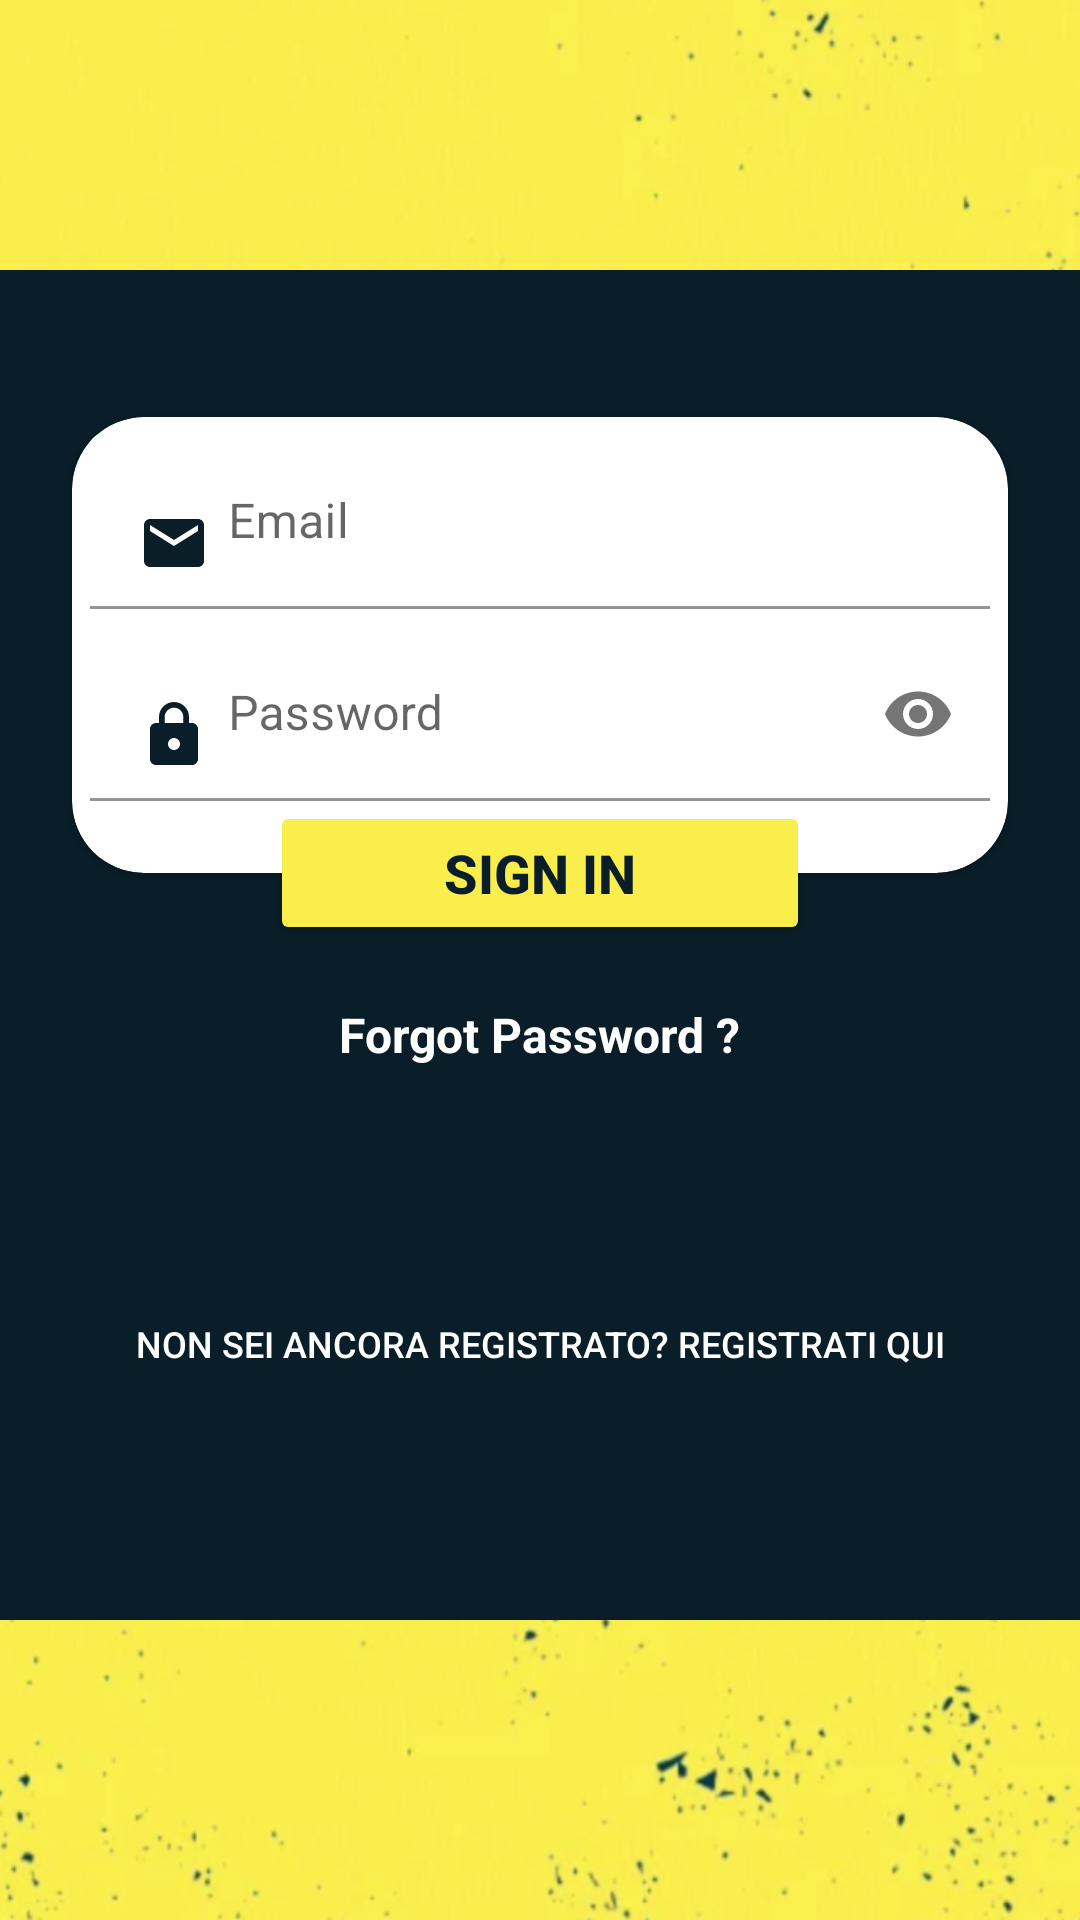

Produce the Android XML layout that renders to this screen, including the resource entries it uses.
<!-- AndroidManifest.xml: application theme Theme.BicoccaJobs -->
<!-- res/layout/activity_login.xml -->
<?xml version="1.0" encoding="utf-8"?>
<androidx.constraintlayout.widget.ConstraintLayout xmlns:android="http://schemas.android.com/apk/res/android"
    xmlns:app="http://schemas.android.com/apk/res-auto"
    xmlns:tools="http://schemas.android.com/tools"
    android:layout_width="match_parent"
    android:layout_height="match_parent"
    android:background="@drawable/background">

    <ImageView
        android:id="@+id/logoImageView"
        android:layout_width="wrap_content"
        android:layout_height="wrap_content"
        android:layout_gravity="center"
        android:contentDescription="@string/app_name"
        android:scaleX="0.3"
        android:scaleY="0.3"
        android:src="@drawable/logo"
        app:layout_constraintBottom_toTopOf="@+id/view"
        app:layout_constraintEnd_toEndOf="parent"
        app:layout_constraintStart_toStartOf="parent"
        app:layout_constraintTop_toTopOf="parent"
        app:layout_constraintVertical_bias="0.49" />

    <View
        android:id="@+id/view"
        android:layout_width="210dp"
        android:layout_height="450dp"
        android:layout_marginBottom="100dp"
        android:background="@color/blueback"
        android:scaleX="50"
        app:layout_constraintBottom_toBottomOf="parent"
        app:layout_constraintEnd_toEndOf="parent"
        app:layout_constraintStart_toStartOf="parent" />


    <androidx.cardview.widget.CardView
        android:id="@+id/cardView2"
        android:layout_width="0dp"
        android:layout_height="wrap_content"
        android:layout_marginStart="24dp"
        android:layout_marginEnd="24dp"
        android:layout_marginBottom="200dp"
        app:cardCornerRadius="24dp"
        app:layout_constraintBottom_toBottomOf="@+id/view"
        app:layout_constraintEnd_toEndOf="parent"
        app:layout_constraintStart_toStartOf="parent"
        app:layout_constraintTop_toTopOf="@+id/view">

        <LinearLayout
            android:layout_width="match_parent"
            android:layout_height="match_parent"
            android:layout_gravity="center_horizontal"
            android:gravity="center_horizontal"
            android:orientation="vertical">

            <com.google.android.material.textfield.TextInputLayout
                android:layout_width="match_parent"
                android:layout_height="match_parent"
                android:layout_marginTop="6dp"
                android:paddingStart="6dp"
                android:paddingEnd="6dp">

                <com.google.android.material.textfield.TextInputEditText
                    android:id="@+id/edtEmail"
                    android:layout_width="match_parent"
                    android:layout_height="wrap_content"
                    android:background="#fff"
                    android:drawableStart="@drawable/ic_email"
                    android:drawablePadding="6dp"
                    android:hint="Email"
                    android:inputType="textEmailAddress"
                    android:textColor="#000" />
            </com.google.android.material.textfield.TextInputLayout>

            <com.google.android.material.textfield.TextInputLayout
                android:layout_width="match_parent"
                android:layout_height="wrap_content"
                android:layout_marginTop="6dp"
                android:layout_marginBottom="24dp"
                android:paddingStart="6dp"
                android:paddingEnd="6dp"
                app:passwordToggleEnabled="true">

                <com.google.android.material.textfield.TextInputEditText
                    android:id="@+id/editPassword"
                    android:layout_width="match_parent"
                    android:layout_height="wrap_content"
                    android:background="#fff"
                    android:drawableStart="@drawable/ic_lock"
                    android:drawablePadding="6dp"
                    android:hint="Password"
                    android:inputType="textPassword"
                    android:textColor="#000" />
            </com.google.android.material.textfield.TextInputLayout>
        </LinearLayout>
    </androidx.cardview.widget.CardView>

    <Button
        android:id="@+id/btnLogin"
        android:layout_width="180dp"
        android:layout_height="wrap_content"

        android:backgroundTint="@color/yellowback"
        android:text="Sign In"
        android:textColor="@color/blueback"
        android:textSize="18sp"
        android:textStyle="bold"
        app:layout_constraintBottom_toBottomOf="@+id/cardView2"
        app:layout_constraintEnd_toEndOf="@+id/cardView2"
        app:layout_constraintStart_toStartOf="@+id/cardView2"
        app:layout_constraintTop_toBottomOf="@+id/cardView2"/>

    <TextView
        android:id="@+id/tv"
        android:layout_width="wrap_content"
        android:layout_height="wrap_content"
        app:layout_constraintEnd_toEndOf="@+id/btnLogin"
        app:layout_constraintStart_toStartOf="@+id/btnLogin"
        app:layout_constraintTop_toBottomOf="@+id/btnLogin"
        tools:ignore="MissingConstraints" />

    <TextView
        android:id="@+id/forgotTextView"
        android:layout_width="wrap_content"
        android:layout_height="wrap_content"
        android:text="Forgot Password ?"
        android:textColor="#fff"
        android:textSize="16sp"
        android:textStyle="bold"
        app:layout_constraintEnd_toEndOf="parent"
        app:layout_constraintRight_toRightOf="parent"
        app:layout_constraintStart_toStartOf="parent"
        app:layout_constraintTop_toBottomOf="@+id/tv"
        tools:ignore="MissingConstraints" />


    <Button
        android:id="@+id/btnRegLogin"
        android:layout_width="wrap_content"
        android:layout_height="wrap_content"
        android:layout_alignParentEnd="true"
        android:background="@color/transparent"
        android:paddingStart="16dp"
        android:paddingEnd="16dp"
        android:text="non sei ancora registrato? registrati qui"
        android:textColor="@android:color/white"
        android:textSize="12sp"
        app:layout_constraintBottom_toBottomOf="@+id/view"
        app:layout_constraintEnd_toEndOf="parent"
        app:layout_constraintStart_toStartOf="parent"
        app:layout_constraintTop_toBottomOf="@+id/forgotTextView" />


</androidx.constraintlayout.widget.ConstraintLayout>
<!-- resources referenced by this layout -->
<resources>
  <color name="blueback">#091E28</color>
  <color name="transparent">#00000000</color>
  <color name="yellowback">#FAEE4D</color>
  <!-- drawable background: png bitmap (drawable, 316131 bytes) -->
  <!-- drawable ic_email (drawable) -->
  <vector xmlns:android="http://schemas.android.com/apk/res/android"
          android:width="24dp"
          android:height="24dp"
          android:viewportWidth="24.0"
          android:viewportHeight="24.0">
      <path
          android:fillColor="@color/blueback"
          android:pathData="M20,4L4,4c-1.1,0 -1.99,0.9 -1.99,2L2,18c0,1.1 0.9,2 2,2h16c1.1,0 2,-0.9 2,-2L22,6c0,-1.1 -0.9,-2 -2,-2zM20,8l-8,5 -8,-5L4,6l8,5 8,-5v2z"/>
  </vector>
  <!-- drawable ic_lock (drawable) -->
  <vector xmlns:android="http://schemas.android.com/apk/res/android"
          android:width="24dp"
          android:height="24dp"
          android:viewportWidth="24.0"
          android:viewportHeight="24.0">
      <path
          android:fillColor="@color/blueback"
          android:pathData="M18,8h-1L17,6c0,-2.76 -2.24,-5 -5,-5S7,3.24 7,6v2L6,8c-1.1,0 -2,0.9 -2,2v10c0,1.1 0.9,2 2,2h12c1.1,0 2,-0.9 2,-2L20,10c0,-1.1 -0.9,-2 -2,-2zM12,17c-1.1,0 -2,-0.9 -2,-2s0.9,-2 2,-2 2,0.9 2,2 -0.9,2 -2,2zM15.1,8L8.9,8L8.9,6c0,-1.71 1.39,-3.1 3.1,-3.1 1.71,0 3.1,1.39 3.1,3.1v2z"/>
  </vector>
  <string name="app_name" translatable="false">BicoccaJobs</string>
  <style name="Theme.BicoccaJobs" parent="Theme.MaterialComponents.DayNight.NoActionBar">
          
          <item name="colorPrimary">@color/blueback</item>
          <item name="colorPrimaryVariant">@color/blueback</item>
          <item name="colorOnPrimary">@color/blueback</item>
          
          <item name="colorSecondary">@color/teal_200</item>
          <item name="colorSecondaryVariant">@color/teal_700</item>
          <item name="colorOnSecondary">@color/black</item>
          
          <item name="android:statusBarColor" tools:targetApi="l">?attr/colorPrimaryVariant</item>
          
      </style>
  <color name="teal_200">#FF03DAC5</color>
  <color name="teal_700">#FF018786</color>
  <color name="black">#FF000000</color>
</resources>
